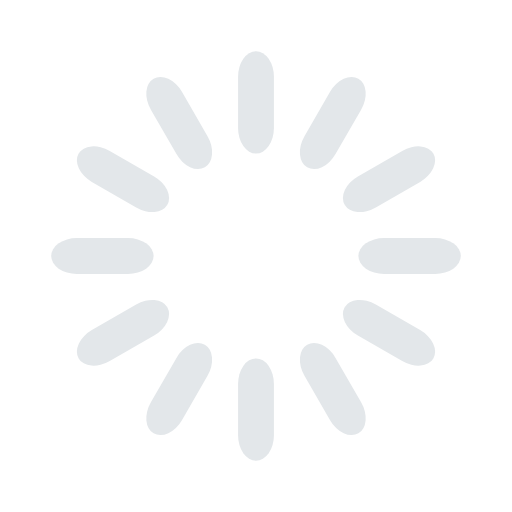
t = 0.00 s
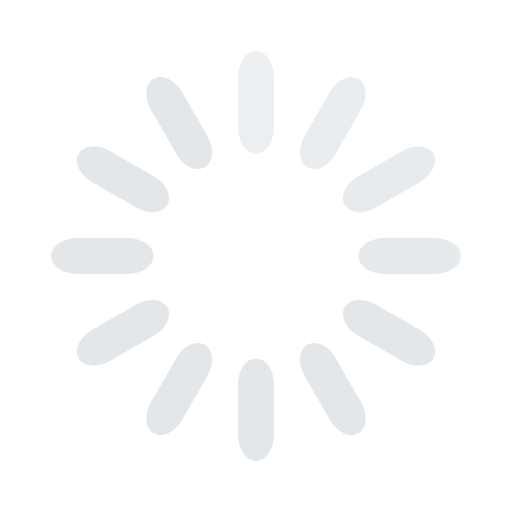
t = 0.33 s
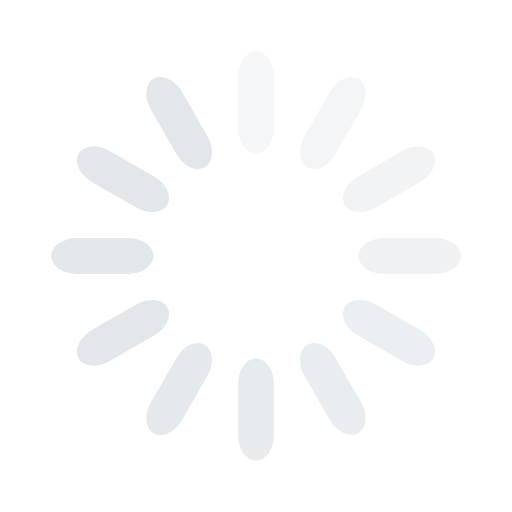
t = 0.67 s
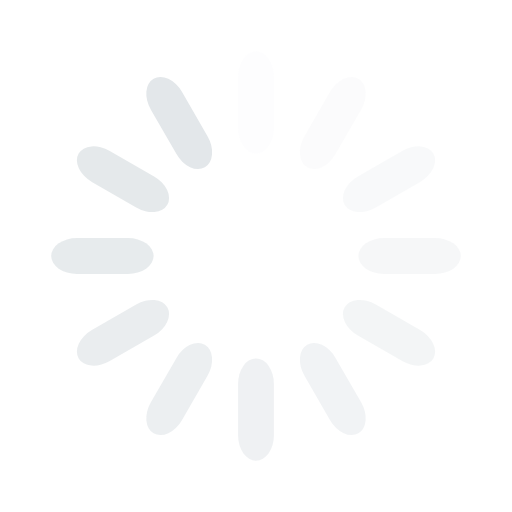
t = 0.92 s
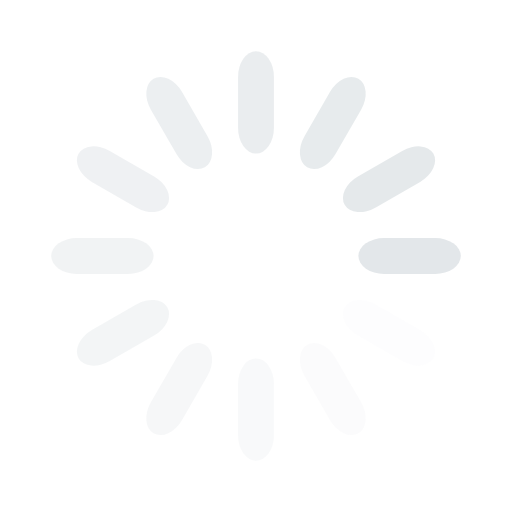
t = 1.25 s
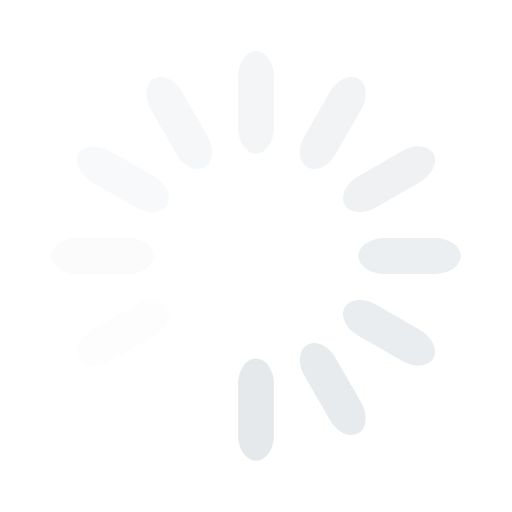
t = 1.58 s

The animated SVG that drew these frames (rendered in a browser with its animation timeline set to each time). Animation: 12 SMIL elements (animate=12); one cycle of 1.92 s, repeats indefinitely.

<svg width='28px' height='28px' xmlns="http://www.w3.org/2000/svg" viewBox="0 0 100 100" preserveAspectRatio="xMidYMid" class="uil-default"><rect x="0" y="0" width="100" height="100" fill="none" class="bk"></rect><rect  x='46.5' y='40' width='7' height='20' rx='5' ry='5' fill='#e3e7ea' transform='rotate(0 50 50) translate(0 -30)'>  <animate attributeName='opacity' from='1' to='0' dur='1s' begin='0s' repeatCount='indefinite'/></rect><rect  x='46.5' y='40' width='7' height='20' rx='5' ry='5' fill='#e3e7ea' transform='rotate(30 50 50) translate(0 -30)'>  <animate attributeName='opacity' from='1' to='0' dur='1s' begin='0.08333333333333333s' repeatCount='indefinite'/></rect><rect  x='46.5' y='40' width='7' height='20' rx='5' ry='5' fill='#e3e7ea' transform='rotate(60 50 50) translate(0 -30)'>  <animate attributeName='opacity' from='1' to='0' dur='1s' begin='0.16666666666666666s' repeatCount='indefinite'/></rect><rect  x='46.5' y='40' width='7' height='20' rx='5' ry='5' fill='#e3e7ea' transform='rotate(90 50 50) translate(0 -30)'>  <animate attributeName='opacity' from='1' to='0' dur='1s' begin='0.25s' repeatCount='indefinite'/></rect><rect  x='46.5' y='40' width='7' height='20' rx='5' ry='5' fill='#e3e7ea' transform='rotate(120 50 50) translate(0 -30)'>  <animate attributeName='opacity' from='1' to='0' dur='1s' begin='0.3333333333333333s' repeatCount='indefinite'/></rect><rect  x='46.5' y='40' width='7' height='20' rx='5' ry='5' fill='#e3e7ea' transform='rotate(150 50 50) translate(0 -30)'>  <animate attributeName='opacity' from='1' to='0' dur='1s' begin='0.4166666666666667s' repeatCount='indefinite'/></rect><rect  x='46.5' y='40' width='7' height='20' rx='5' ry='5' fill='#e3e7ea' transform='rotate(180 50 50) translate(0 -30)'>  <animate attributeName='opacity' from='1' to='0' dur='1s' begin='0.5s' repeatCount='indefinite'/></rect><rect  x='46.5' y='40' width='7' height='20' rx='5' ry='5' fill='#e3e7ea' transform='rotate(210 50 50) translate(0 -30)'>  <animate attributeName='opacity' from='1' to='0' dur='1s' begin='0.5833333333333334s' repeatCount='indefinite'/></rect><rect  x='46.5' y='40' width='7' height='20' rx='5' ry='5' fill='#e3e7ea' transform='rotate(240 50 50) translate(0 -30)'>  <animate attributeName='opacity' from='1' to='0' dur='1s' begin='0.6666666666666666s' repeatCount='indefinite'/></rect><rect  x='46.5' y='40' width='7' height='20' rx='5' ry='5' fill='#e3e7ea' transform='rotate(270 50 50) translate(0 -30)'>  <animate attributeName='opacity' from='1' to='0' dur='1s' begin='0.75s' repeatCount='indefinite'/></rect><rect  x='46.5' y='40' width='7' height='20' rx='5' ry='5' fill='#e3e7ea' transform='rotate(300 50 50) translate(0 -30)'>  <animate attributeName='opacity' from='1' to='0' dur='1s' begin='0.8333333333333334s' repeatCount='indefinite'/></rect><rect  x='46.5' y='40' width='7' height='20' rx='5' ry='5' fill='#e3e7ea' transform='rotate(330 50 50) translate(0 -30)'>  <animate attributeName='opacity' from='1' to='0' dur='1s' begin='0.9166666666666666s' repeatCount='indefinite'/></rect></svg>
